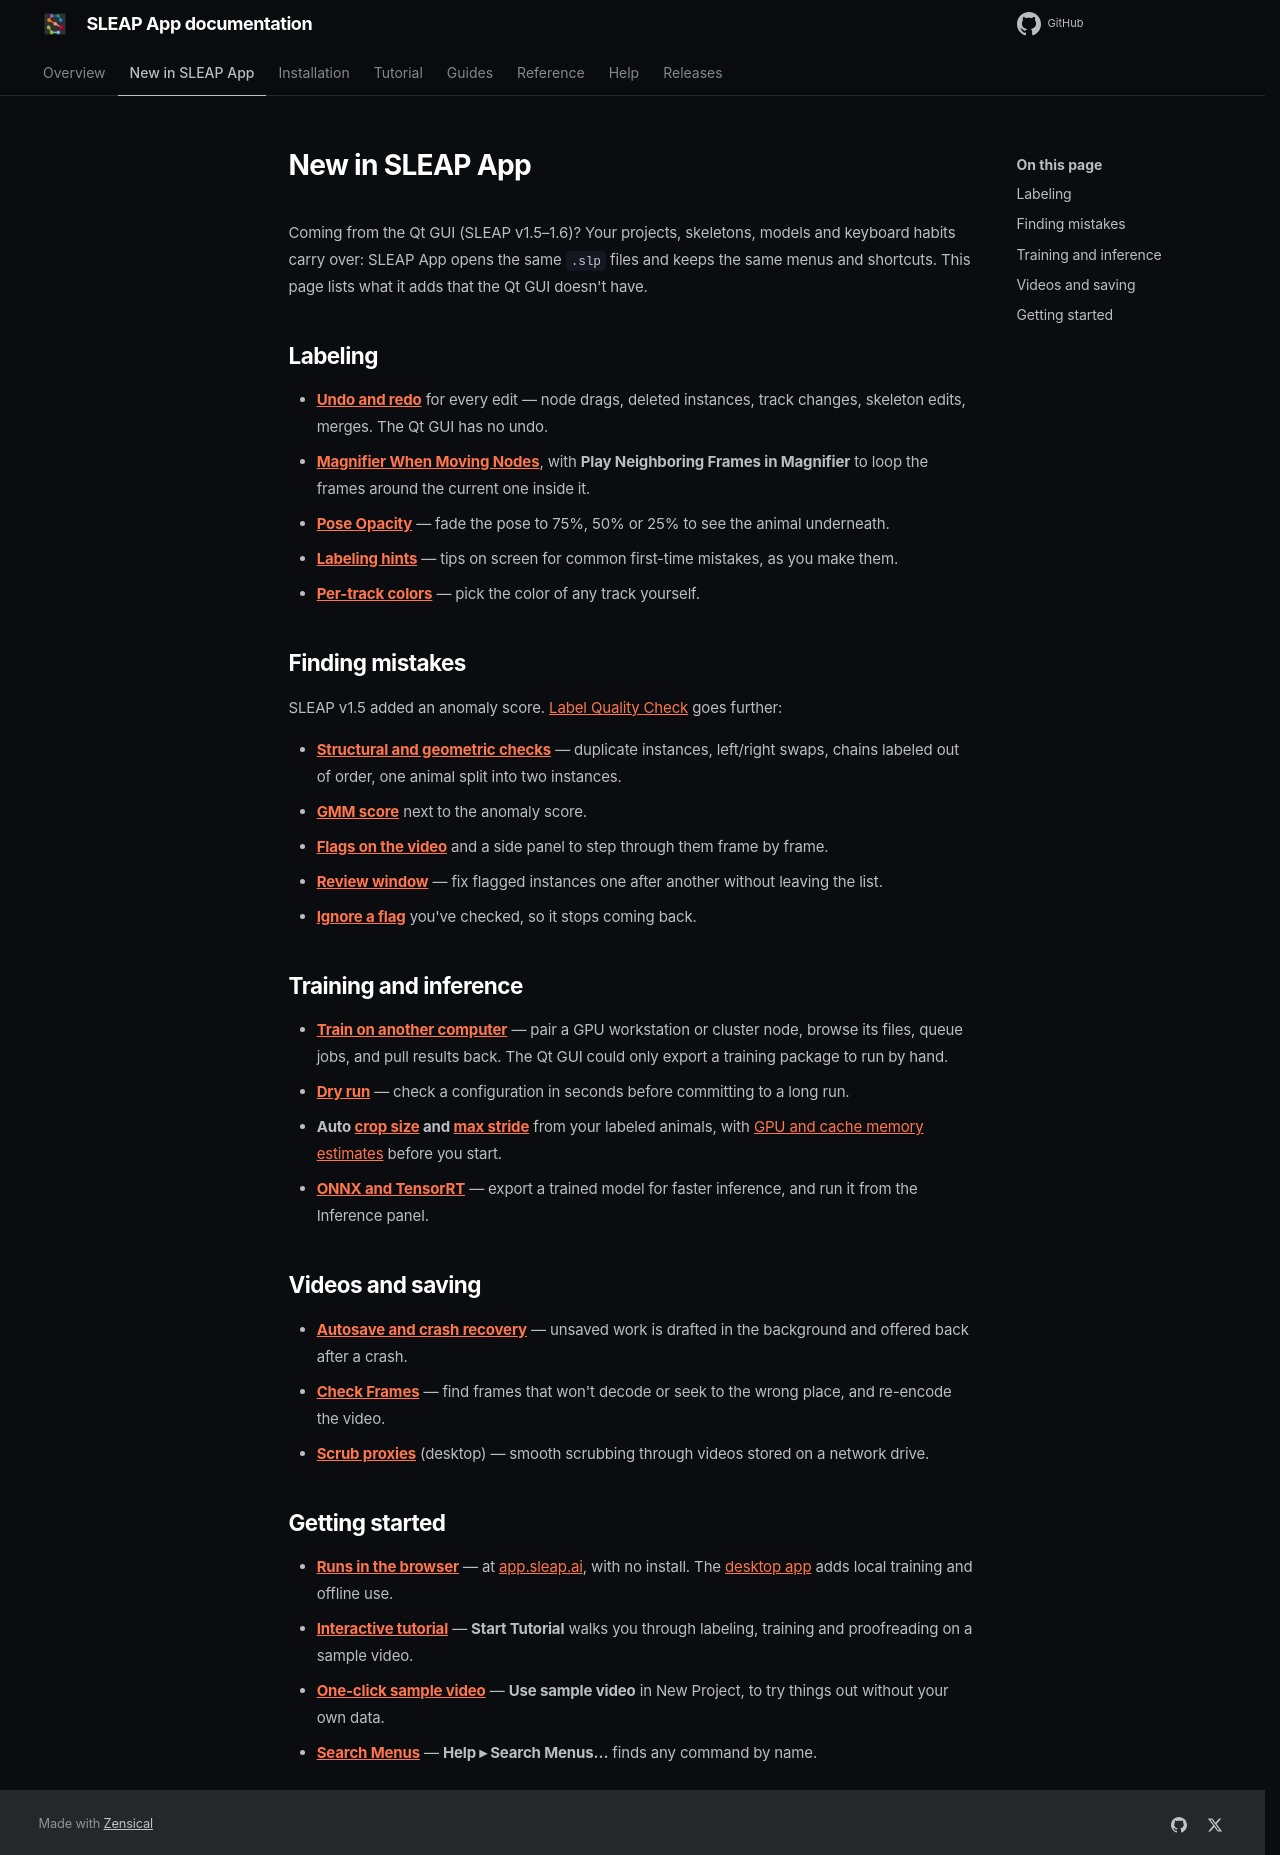

repository: talmolab/sleap-app · page: docs/dev/whats-new/index.html · generator: mkdocs

# New in SLEAP App

Coming from the Qt GUI (SLEAP v1.5–1.6)? Your projects, skeletons, models and
keyboard habits carry over: SLEAP App opens the same `.slp` files and keeps the
same menus and shortcuts. This page lists what it adds that the Qt GUI doesn't
have.

## Labeling

- **[Undo and redo](guides/labeling.md#undo)** for every edit — node drags,
  deleted instances, track changes, skeleton edits, merges. The Qt GUI has no
  undo.
- **[Magnifier When Moving Nodes](guides/view.md#zoom-and-pan)**, with
  **Play Neighboring Frames in Magnifier** to loop the frames around the
  current one inside it.
- **[Pose Opacity](guides/view.md#sizing)** — fade the pose to 75%, 50% or 25%
  to see the animal underneath.
- **[Labeling hints](guides/labeling.md#hints)** — tips on screen for common
  first-time mistakes, as you make them.
- **[Per-track colors](guides/tracks.md#renaming-and-recoloring)** — pick the
  color of any track yourself.

## Finding mistakes

SLEAP v1.5 added an anomaly score. [Label Quality Check](guides/label-qc.md)
goes further:

- **[Structural and geometric checks](guides/label-qc.md#what-it-checks)** —
  duplicate instances, left/right swaps, chains labeled out of order, one
  animal split into two instances.
- **[GMM score](guides/label-qc.md#the-gmm-score)** next to the anomaly score.
- **[Flags on the video](guides/label-qc.md#the-label-qc-panel)** and a side
  panel to step through them frame by frame.
- **[Review window](guides/label-qc.md#the-review-window)** — fix flagged
  instances one after another without leaving the list.
- **[Ignore a flag](guides/label-qc.md#ignoring-a-flag)** you've checked, so it
  stops coming back.

## Training and inference

- **[Train on another computer](guides/remote-compute.md)** — pair a GPU
  workstation or cluster node, browse its files, queue jobs, and pull results
  back. The Qt GUI could only export a training package to run by hand.
- **[Dry run](guides/training.md#checking-before-you-train-desktop)** — check
  a configuration in seconds before committing to a long run.
- **Auto [crop size](guides/training.md#key-ideas) and
  [max stride](guides/training.md#full-configuration)** from your labeled
  animals, with [GPU and cache memory estimates](guides/training.md#in-the-panel)
  before you start.
- **[ONNX and TensorRT](guides/inference.md#exporting-a-model)** — export a
  trained model for faster inference, and run it from the Inference panel.

## Videos and saving

- **[Autosave and crash recovery](guides/saving.md#crash-recovery)** — unsaved
  work is drafted in the background and offered back after a crash.
- **[Check Frames](guides/videos.md#checking-a-videos-frames)** — find frames
  that won't decode or seek to the wrong place, and re-encode the video.
- **[Scrub proxies](reference/browser-vs-desktop.md)** (desktop) — smooth
  scrubbing through videos stored on a network drive.

## Getting started

- **[Runs in the browser](reference/browser-vs-desktop.md)** — at
  [app.sleap.ai](https://app.sleap.ai), with no install. The
  [desktop app](installation.md) adds local training and offline use.
- **[Interactive tutorial](tutorial/index.md)** — **Start Tutorial** walks you
  through labeling, training and proofreading on a sample video.
- **[One-click sample video](tutorial/new-project.md)** — **Use sample
  video** in New Project, to try things out without your own data.
- **[Search Menus](reference/menus.md#help)** — **Help ▸ Search Menus…** finds
  any command by name.
